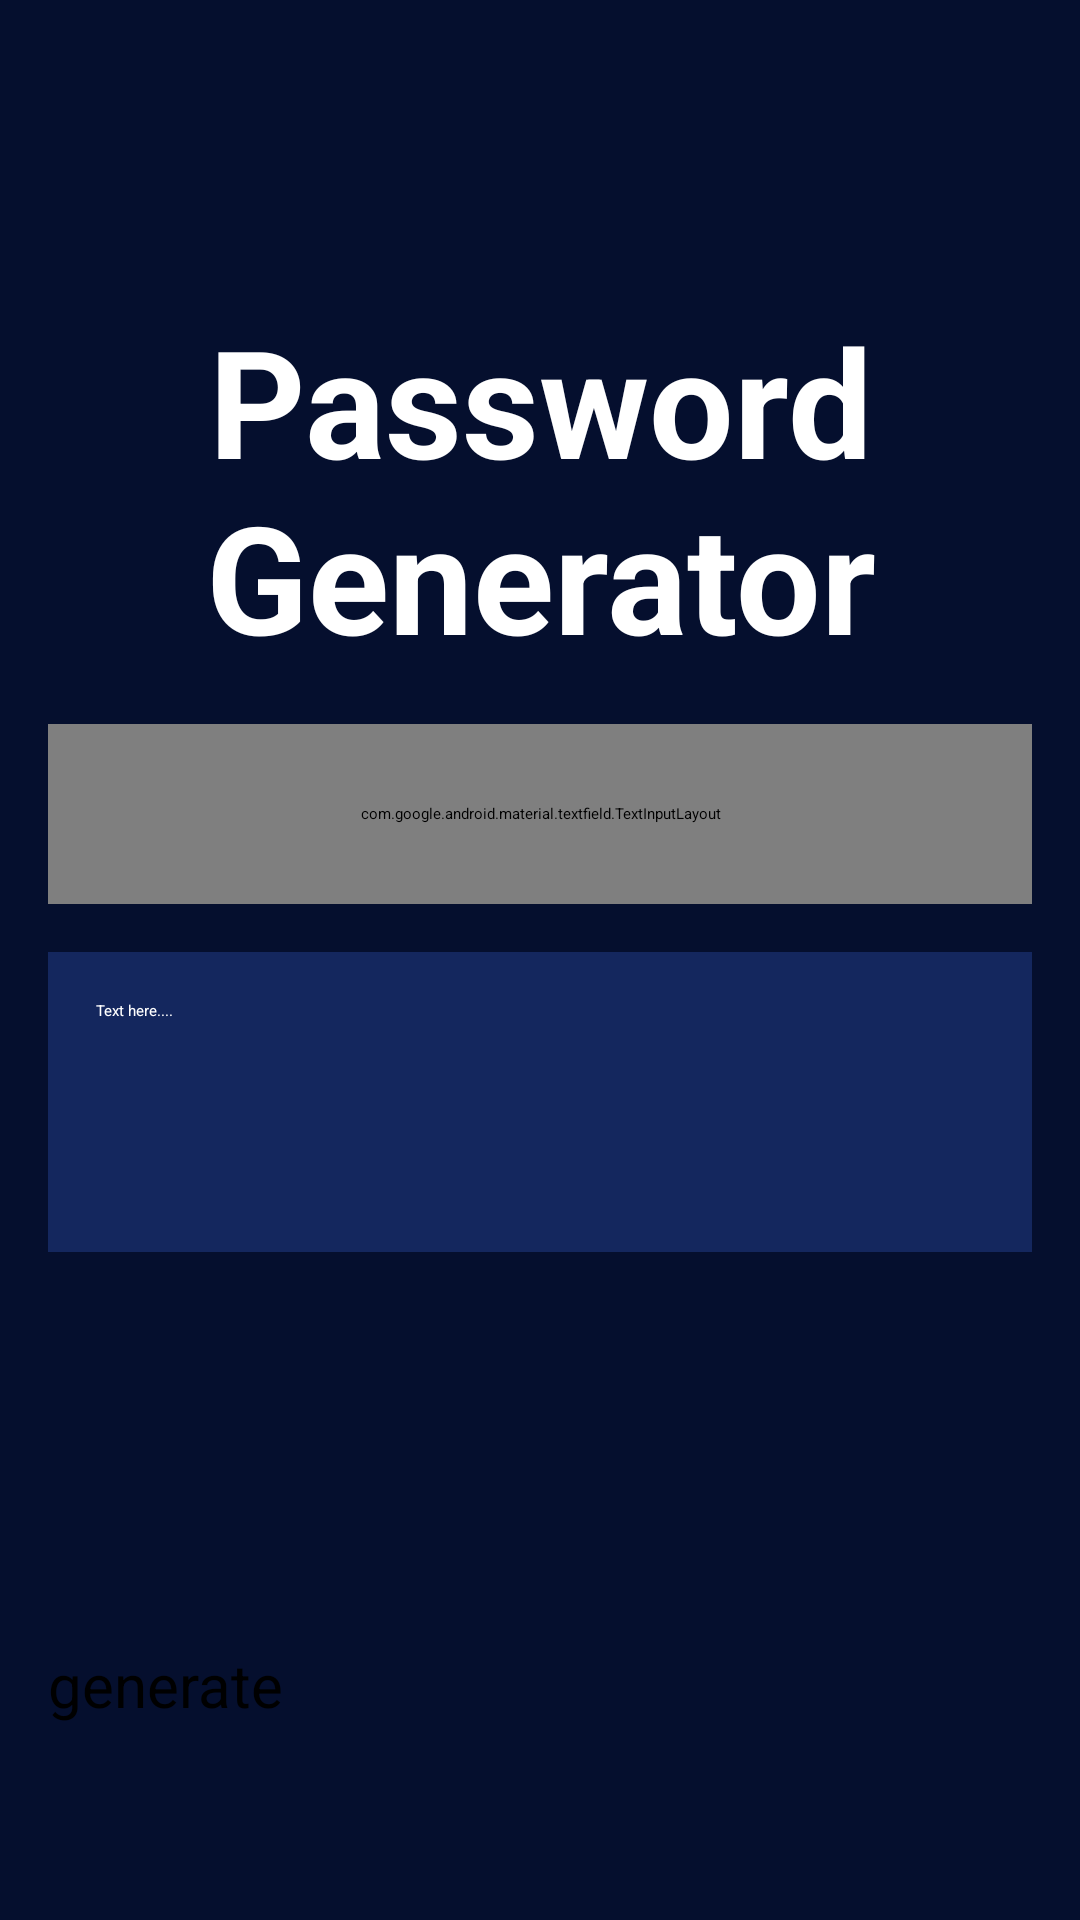

This screen was rendered from an Android layout file. Write that file and the resources it references.
<!-- AndroidManifest.xml: application theme Theme.PassHashGenerator -->
<!-- res/layout/fragment_welcome.xml -->
<?xml version="1.0" encoding="utf-8"?>
<androidx.constraintlayout.widget.ConstraintLayout xmlns:android="http://schemas.android.com/apk/res/android"
    xmlns:app="http://schemas.android.com/apk/res-auto"
    xmlns:tools="http://schemas.android.com/tools"
    android:id="@+id/root_layout"
    android:layout_width="match_parent"
    android:layout_height="match_parent"
    android:background="@color/dark"
    tools:context=".WelcomeFragment">

    <TextView
        android:id="@+id/tv_title"
        android:layout_width="wrap_content"
        android:layout_height="wrap_content"
        android:layout_marginTop="100dp"
        android:gravity="center"
        android:text="@string/password_generator"
        android:textColor="@color/white"
        android:textSize="50sp"
        android:textStyle="bold"
        app:layout_constraintEnd_toEndOf="parent"
        app:layout_constraintStart_toStartOf="parent"
        app:layout_constraintTop_toTopOf="parent" />

    <com.google.android.material.textfield.TextInputLayout
        android:id="@+id/text_in_layout"
        style="@style/Widget.MaterialComponents.TextInputLayout.FilledBox.ExposedDropdownMenu"
        android:layout_width="match_parent"
        android:layout_height="60dp"
        android:layout_marginStart="16dp"
        android:layout_marginTop="16dp"
        android:layout_marginEnd="16dp"
        app:boxBackgroundColor="@color/dark_blue"
        app:boxStrokeColor="@color/teal_200"
        app:endIconTint="@color/grey"
        app:layout_constraintEnd_toEndOf="parent"
        app:layout_constraintStart_toStartOf="parent"
        app:layout_constraintTop_toBottomOf="@id/tv_title"
        app:startIconDrawable="@drawable/ic_baseline_lock_24"
        app:startIconTint="@color/teal_200">

        <com.google.android.material.textfield.MaterialAutoCompleteTextView
            android:id="@+id/text_auto_complete"
            android:layout_width="match_parent"
            android:layout_height="wrap_content"
            android:inputType="none"
            android:paddingTop="20dp"
            android:paddingBottom="20dp"
            android:text="@string/simple_pass"
            android:textColor="@color/white" />

    </com.google.android.material.textfield.TextInputLayout>

    <EditText
        android:id="@+id/ed_text_input"
        android:layout_width="0dp"
        android:layout_height="100dp"
        android:layout_marginTop="16dp"
        android:background="@color/dark_blue"
        android:ems="10"
        android:gravity="start|top"
        android:hint="@string/text_here"
        android:maxLines="5"
        android:paddingStart="16dp"
        android:paddingTop="16dp"
        android:textColor="@color/white"
        android:textColorHint="@color/white"
        app:layout_constraintEnd_toEndOf="@id/text_in_layout"
        app:layout_constraintStart_toStartOf="@id/text_in_layout"
        app:layout_constraintTop_toBottomOf="@id/text_in_layout" />

    <Button
        android:id="@+id/btn_generate"
        android:layout_width="0dp"
        android:layout_height="60dp"
        android:layout_marginBottom="32dp"
        android:backgroundTint="@color/teal_200"
        android:text="@string/generate"
        android:textSize="20sp"
        app:layout_constraintBottom_toBottomOf="parent"
        app:layout_constraintEnd_toEndOf="@id/ed_text_input"
        app:layout_constraintStart_toStartOf="@id/ed_text_input" />


</androidx.constraintlayout.widget.ConstraintLayout>
<!-- resources referenced by this layout -->
<resources>
  <color name="dark">#050F2E</color>
  <color name="dark_blue">#14275E</color>
  <color name="grey">#727D9E</color>
  <color name="teal_200">#FF03DAC5</color>
  <color name="white">#FFFFFFFF</color>
  <!-- drawable ic_baseline_lock_24 (drawable) -->
  <vector xmlns:android="http://schemas.android.com/apk/res/android"
      android:width="24dp"
      android:height="24dp"
      android:tint="@color/white"
      android:viewportWidth="24"
      android:viewportHeight="24">
      <group
          android:pivotX="12"
          android:pivotY="12"
          android:scaleX="0.5"
          android:scaleY="0.5">
          <path
              android:fillColor="@android:color/white"
              android:pathData="M18,8h-1L17,6c0,-2.76 -2.24,-5 -5,-5S7,3.24 7,6v2L6,8c-1.1,0 -2,0.9 -2,2v10c0,1.1 0.9,2 2,2h12c1.1,0 2,-0.9 2,-2L20,10c0,-1.1 -0.9,-2 -2,-2zM12,17c-1.1,0 -2,-0.9 -2,-2s0.9,-2 2,-2 2,0.9 2,2 -0.9,2 -2,2zM15.1,8L8.9,8L8.9,6c0,-1.71 1.39,-3.1 3.1,-3.1 1.71,0 3.1,1.39 3.1,3.1v2z" />
  
  
      </group>
  
  </vector>
  <string name="generate">generate</string>
  <string name="password_generator">Password Generator</string>
  <string name="simple_pass">SIMPLE PASS</string>
  <string name="text_here">Text here....</string>
  <style name="Theme.PassHashGenerator" parent="Theme.MaterialComponents.DayNight.DarkActionBar">
          
          <item name="colorPrimary">@color/darker</item>
          <item name="colorPrimaryVariant">@color/black</item>
          <item name="colorOnPrimary">@color/white</item>
          
          <item name="colorSecondary">@color/teal_200</item>
          <item name="colorSecondaryVariant">@color/teal_700</item>
          <item name="colorOnSecondary">@color/black</item>
          
          <item name="android:statusBarColor" tools:targetApi="l">?attr/colorPrimaryVariant</item>
          
      </style>
  <color name="darker">#020A23</color>
  <color name="black">#FF000000</color>
  <color name="teal_700">#FF018786</color>
</resources>
